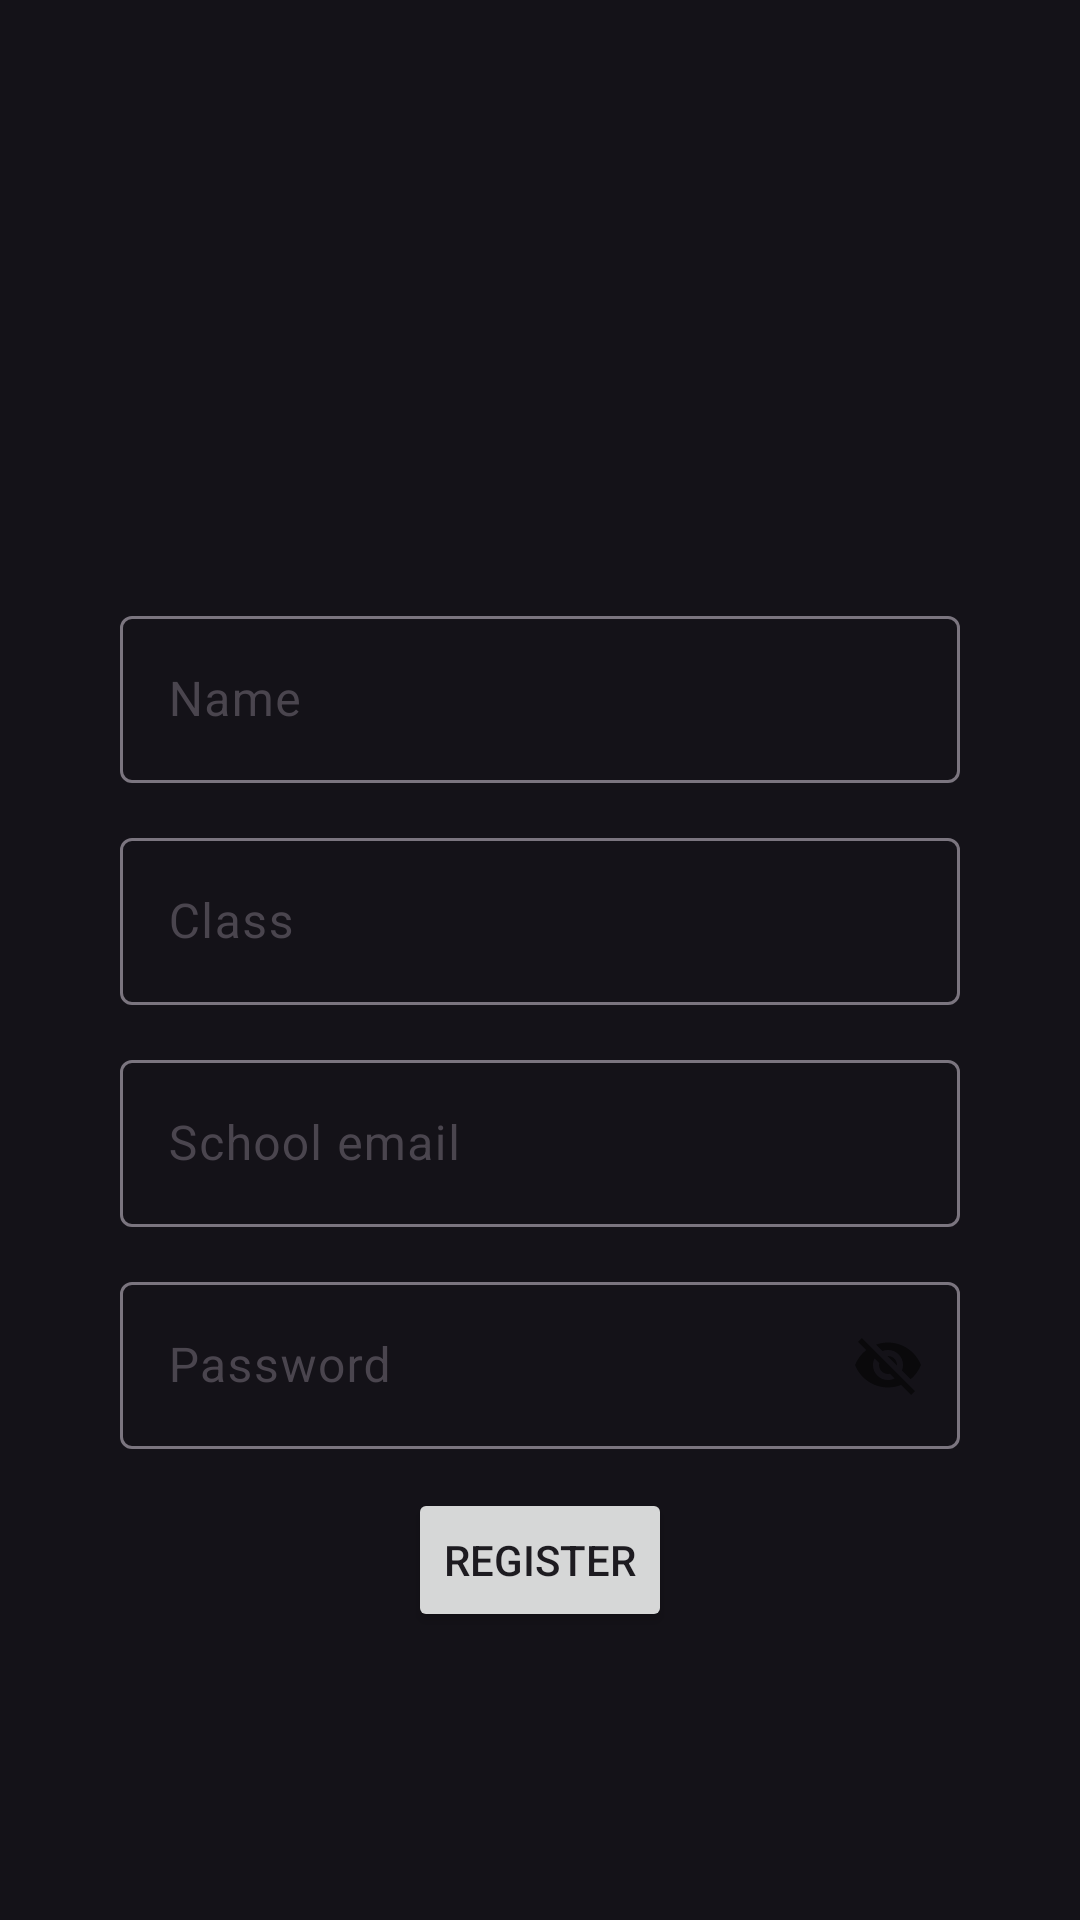

Layout XML and referenced resources for this Android screen:
<!-- AndroidManifest.xml: application theme Theme.FermiCalendar -->
<!-- res/layout/registry_activity.xml -->
<?xml version="1.0" encoding="utf-8"?>
<androidx.constraintlayout.widget.ConstraintLayout xmlns:android="http://schemas.android.com/apk/res/android"
    xmlns:app="http://schemas.android.com/apk/res-auto"
    xmlns:tools="http://schemas.android.com/tools"
    android:layout_width="match_parent"
    android:layout_height="match_parent"
    tools:context=".registerUser"
    tools:layout_editor_absoluteX="0dp"
    tools:layout_editor_absoluteY="0dp">

    <Button
        android:id="@+id/registerButton"
        android:layout_width="wrap_content"
        android:layout_height="wrap_content"
        android:layout_marginStart="160dp"
        android:layout_marginTop="13dp"
        android:layout_marginEnd="160dp"
        android:text="@string/register_prompt"
        app:layout_constraintEnd_toEndOf="parent"
        app:layout_constraintStart_toStartOf="parent"
        app:layout_constraintTop_toBottomOf="@+id/passwordTextInput" />

    <com.google.android.material.textfield.TextInputLayout
        android:id="@+id/passwordTextInput"
        android:layout_width="match_parent"
        android:layout_height="wrap_content"
        android:layout_marginStart="40dp"
        android:layout_marginTop="13dp"
        android:layout_marginEnd="40dp"
        app:layout_constraintEnd_toEndOf="parent"
        app:layout_constraintHorizontal_bias="0.0"
        app:layout_constraintStart_toStartOf="parent"
        app:layout_constraintTop_toBottomOf="@+id/emailTextInput"
        app:passwordToggleEnabled="true">

        <com.google.android.material.textfield.TextInputEditText
            android:id="@+id/passwordEditText"
            android:layout_width="match_parent"
            android:layout_height="wrap_content"
            android:hint="@string/password_prompt"
            tools:layout_editor_absoluteX="40dp"
            tools:layout_editor_absoluteY="81dp" />
    </com.google.android.material.textfield.TextInputLayout>

    <com.google.android.material.textfield.TextInputLayout
        android:id="@+id/nameTextInput"
        android:layout_width="match_parent"
        android:layout_height="wrap_content"
        android:layout_marginStart="40dp"
        android:layout_marginTop="200dp"
        android:layout_marginEnd="40dp"
        app:layout_constraintEnd_toEndOf="parent"
        app:layout_constraintHorizontal_bias="0.0"
        app:layout_constraintStart_toStartOf="parent"
        app:layout_constraintTop_toTopOf="parent">

        <com.google.android.material.textfield.TextInputEditText
            android:id="@+id/nameEditText"
            android:layout_width="match_parent"
            android:layout_height="wrap_content"
            android:hint="@string/name_prompt"
            tools:layout_editor_absoluteX="40dp"
            tools:layout_editor_absoluteY="81dp" />
    </com.google.android.material.textfield.TextInputLayout>

    <com.google.android.material.textfield.TextInputLayout
        android:id="@+id/emailTextInput"
        android:layout_width="0dp"
        android:layout_height="wrap_content"
        android:layout_marginStart="40dp"
        android:layout_marginTop="13dp"
        android:layout_marginEnd="40dp"
        app:layout_constraintEnd_toEndOf="parent"
        app:layout_constraintHorizontal_bias="0.0"
        app:layout_constraintStart_toStartOf="parent"
        app:layout_constraintTop_toBottomOf="@+id/classTextInput">

        <com.google.android.material.textfield.TextInputEditText
            android:id="@+id/emailEditText"
            android:layout_width="match_parent"
            android:layout_height="wrap_content"
            android:hint="@string/email_prompt"
            android:textColorHint="#616161"
            tools:layout_editor_absoluteX="40dp"
            tools:layout_editor_absoluteY="5dp" />

    </com.google.android.material.textfield.TextInputLayout>

    <com.google.android.material.textfield.TextInputLayout
        android:id="@+id/classTextInput"
        android:layout_width="0dp"
        android:layout_height="wrap_content"
        android:layout_marginStart="40dp"
        android:layout_marginTop="13dp"
        android:layout_marginEnd="40dp"
        app:layout_constraintEnd_toEndOf="parent"
        app:layout_constraintHorizontal_bias="0.0"
        app:layout_constraintStart_toStartOf="parent"
        app:layout_constraintTop_toBottomOf="@+id/nameTextInput">

        <com.google.android.material.textfield.TextInputEditText
            android:id="@+id/classEditText"
            android:layout_width="match_parent"
            android:layout_height="wrap_content"
            android:hint="@string/class_prompt"
            tools:layout_editor_absoluteX="40dp"
            tools:layout_editor_absoluteY="81dp" />
    </com.google.android.material.textfield.TextInputLayout>

</androidx.constraintlayout.widget.ConstraintLayout>
<!-- resources referenced by this layout -->
<resources>
  <string name="class_prompt">Class</string>
  <string name="email_prompt">School email</string>
  <string name="name_prompt">Name</string>
  <string name="password_prompt" translatable="false">Password</string>
  <string name="register_prompt">Register</string>
  <color name="md_theme_primary">#ccb6ff</color>
  <color name="md_theme_onPrimary">#13003f</color>
  <color name="md_theme_primaryContainer">#EEDBFF</color>
  <color name="md_theme_onPrimaryContainer">#c8c2cd</color>
  <color name="md_theme_secondary">#655A6F</color>
  <color name="md_theme_onSecondary">#c8c2cd</color>
  <color name="md_theme_secondaryContainer">#ECDDF7</color>
  <color name="md_theme_onSecondaryContainer">#c8c2cd</color>
  <color name="md_theme_tertiary">#805159</color>
  <color name="md_theme_onTertiary">#c8c2cd</color>
  <color name="md_theme_tertiaryContainer">#FFD9DE</color>
  <color name="md_theme_onTertiaryContainer">#c8c2cd</color>
  <color name="md_theme_error">#BA1A1A</color>
  <color name="md_theme_onError">#FFFFFF</color>
  <color name="md_theme_errorContainer">#FFDAD6</color>
  <color name="md_theme_onErrorContainer">#93000A</color>
  <color name="md_theme_background">#141218</color>
  <color name="md_theme_onBackground">#1D1A20</color>
  <color name="md_theme_surface">#FFF7FF</color>
  <color name="md_theme_onSurface">#1D1A20</color>
  <color name="md_theme_surfaceVariant">#E8E0EB</color>
  <color name="md_theme_onSurfaceVariant">#4A454E</color>
  <color name="md_theme_outline">#7B757F</color>
  <color name="md_theme_outlineVariant">#CCC4CF</color>
  <color name="md_theme_inverseSurface">#332F35</color>
  <color name="md_theme_inverseOnSurface">#F6EEF6</color>
  <color name="md_theme_inversePrimary">#D8BAFA</color>
  <color name="md_theme_primaryFixed">#EEDBFF</color>
  <color name="md_theme_onPrimaryFixed">#270D43</color>
  <color name="md_theme_primaryFixedDim">#D8BAFA</color>
  <color name="md_theme_onPrimaryFixedVariant">#543B72</color>
  <color name="md_theme_secondaryFixed">#ECDDF7</color>
  <color name="md_theme_onSecondaryFixed">#20182A</color>
  <color name="md_theme_secondaryFixedDim">#CFC1DA</color>
  <color name="md_theme_onSecondaryFixedVariant">#4D4357</color>
  <color name="md_theme_tertiaryFixed">#FFD9DE</color>
  <color name="md_theme_onTertiaryFixed">#321018</color>
  <color name="md_theme_tertiaryFixedDim">#F2B7C0</color>
  <color name="md_theme_onTertiaryFixedVariant">#653B42</color>
  <color name="md_theme_surfaceDim">#DFD8E0</color>
  <color name="md_theme_surfaceBright">#FFF7FF</color>
  <color name="md_theme_surfaceContainerLowest">#FFFFFF</color>
  <color name="md_theme_surfaceContainerLow">#F9F1F9</color>
  <color name="md_theme_surfaceContainer">#F3EBF3</color>
  <color name="md_theme_surfaceContainerHigh">#EDE6EE</color>
</resources>
